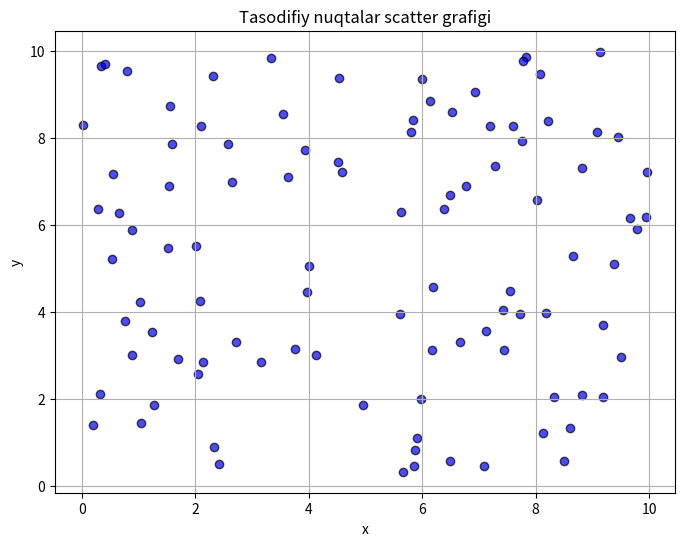

The script that saved this image:
# -*- coding: utf-8 -*-
"""Untitled34.ipynb

Automatically generated by Colab.

Original file is located at
    https://colab.research.google.com/<link-removed>
"""

import numpy as np
import matplotlib.pyplot as plt

# Tasodifiy nuqtalarni yaratamiz
n_points = 100  # Nuqtalar soni
x = np.random.rand(n_points) * 10  # 0 dan 10 gacha tasodifiy x koordinatalari
y = np.random.rand(n_points) * 10  # 0 dan 10 gacha tasodifiy y koordinatalari

# Scatter grafikni chizamiz
plt.figure(figsize=(8, 6))
plt.scatter(x, y, color='blue', alpha=0.7, edgecolors='k')

# Grafik elementlari
plt.title("Tasodifiy nuqtalar scatter grafigi")
plt.xlabel("x")
plt.ylabel("y")
plt.grid(True)
plt.show()